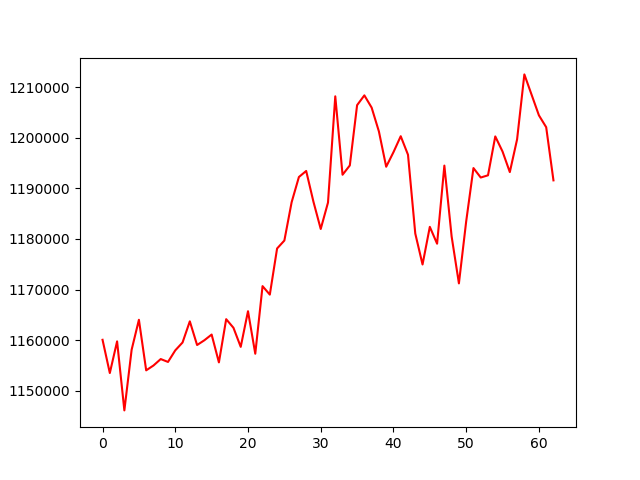

The table this chart was drawn from, first rows:
, 0
0, 1160066
1, 1153497
2, 1159752
3, 1146114
4, 1158103
5, 1164024
6, 1154031
7, 1154984
8, 1156261
9, 1155689
10, 1157980
11, 1159532
12, 1163714
13, 1159033
14, 1159974
15, 1161102
16, 1155600
17, 1164142
18, 1162440
19, 1158671
20, 1165718
21, 1157314
22, 1170674
23, 1168994
24, 1178111
25, 1179682
26, 1187260
27, 1192237
28, 1193432
29, 1187343
30, 1181966
31, 1187194
32, 1208183
33, 1192686
34, 1194525
35, 1206434
36, 1208372
37, 1205955
38, 1201238
39, 1194268
40, 1197140
41, 1200300
42, 1196635
43, 1181067
44, 1174949
45, 1182388
46, 1179057
47, 1194494
48, 1180481
49, 1171215
50, 1183459
51, 1194005
52, 1192135
53, 1192574
54, 1200259
55, 1197270
56, 1193210
57, 1199677
58, 1212515
59, 1208474
... 3 more rows
